Run: headless pygame with SDL's dummy video driver; simulated clock (each Clock.tick advances the game by its frame time, no real sleeping); random seed 0; keys injected as events and as key.get_pressed() state; mouse plan: one left click at the window centre at the start of phase 2, then a move to the lower-right quarter at the start of phase 3.
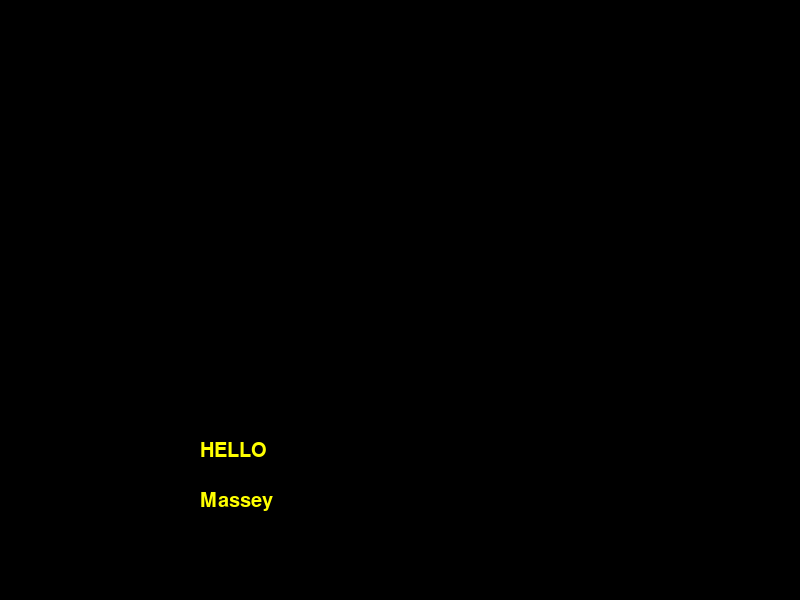
Frame 1 of 4 · flips 1–60 · no input
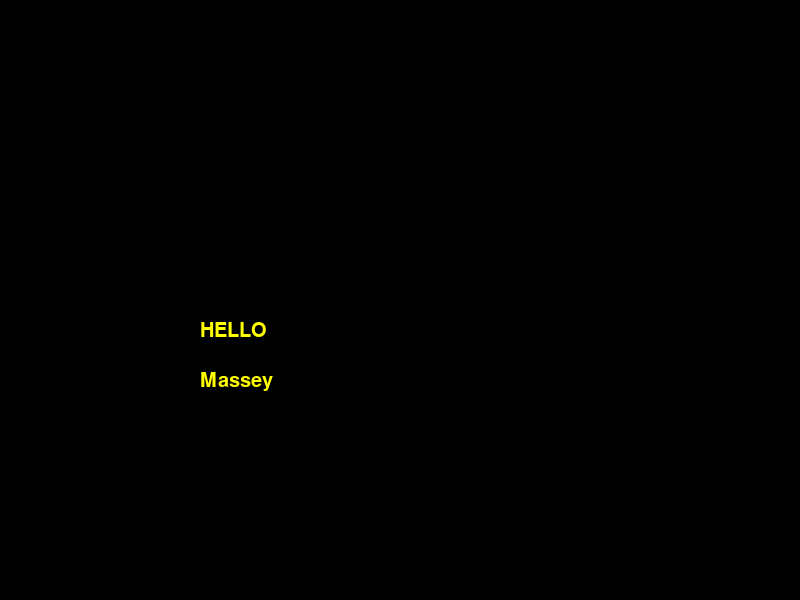
Frame 2 of 4 · flips 61–180 · clicked the window centre · tapped SPACE, RETURN · held RIGHT (→), D
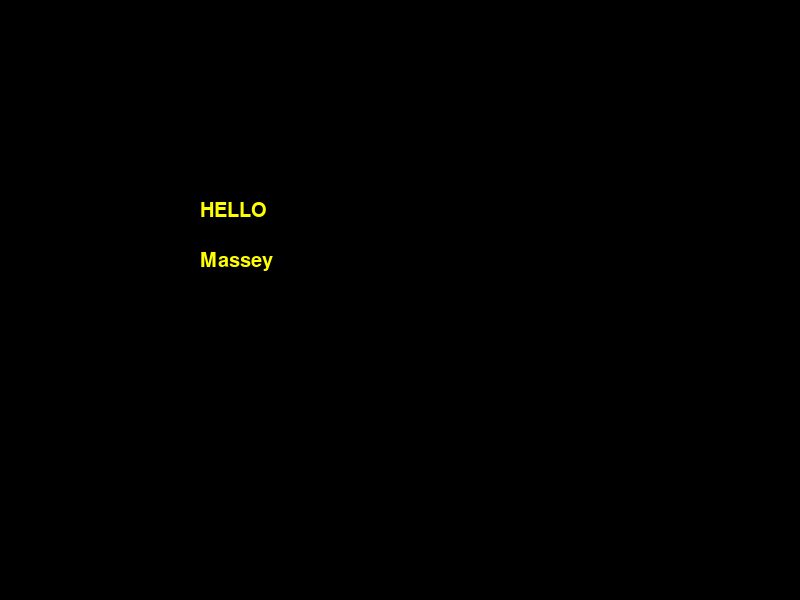
Frame 3 of 4 · flips 181–300 · moved the mouse to the lower-right quarter · held DOWN (↓), S
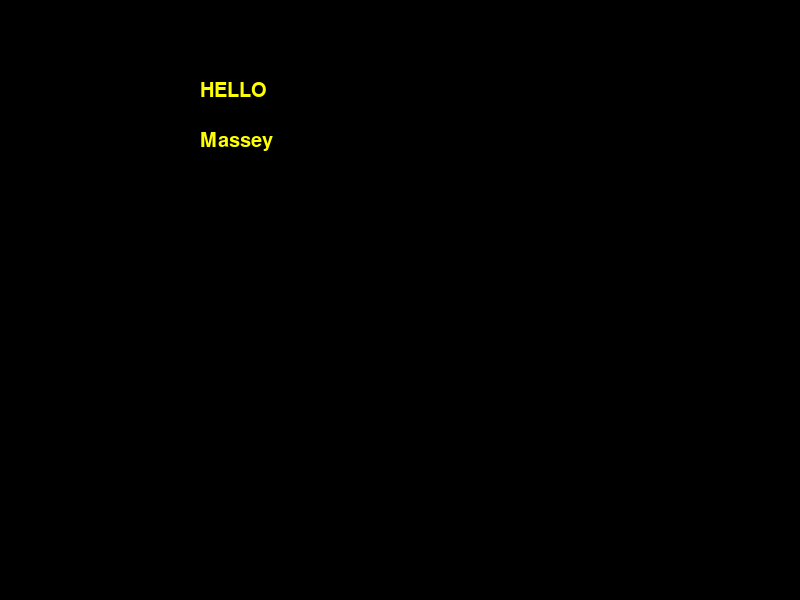
Frame 4 of 4 · flips 301–420 · held LEFT (←), A, UP (↑), W

The pygame program that drew these frames:

from pygame import*

width, height = 800, 600
screen = display.set_mode((width, height))
RED = (255, 0, 0)
GREY = (127, 127, 127)
BLACK = (0, 0, 0)
BLUE = (0, 0, 255)
GREEN = (0, 255, 0)
YELLOW = (255, 255, 0)
font.init()

mytext = font.SysFont("Arial", 30)
mytext1 = mytext.render("HELLO", True, YELLOW)
mytext2 = mytext.render("Massey", True, YELLOW)

y = 500
running = True

myclock = time.Clock()
while running:
    for evt in event.get():
        if evt.type == QUIT:
            running = False

    mx, my = mouse.get_pos()
    mb = mouse.get_pressed()
    screen.fill(0)
    screen.blit(mytext1, (200, y))
    screen.blit(mytext2, (200, y + 50))
    y -= 1
    display.flip()
    myclock.tick(60)

quit()
